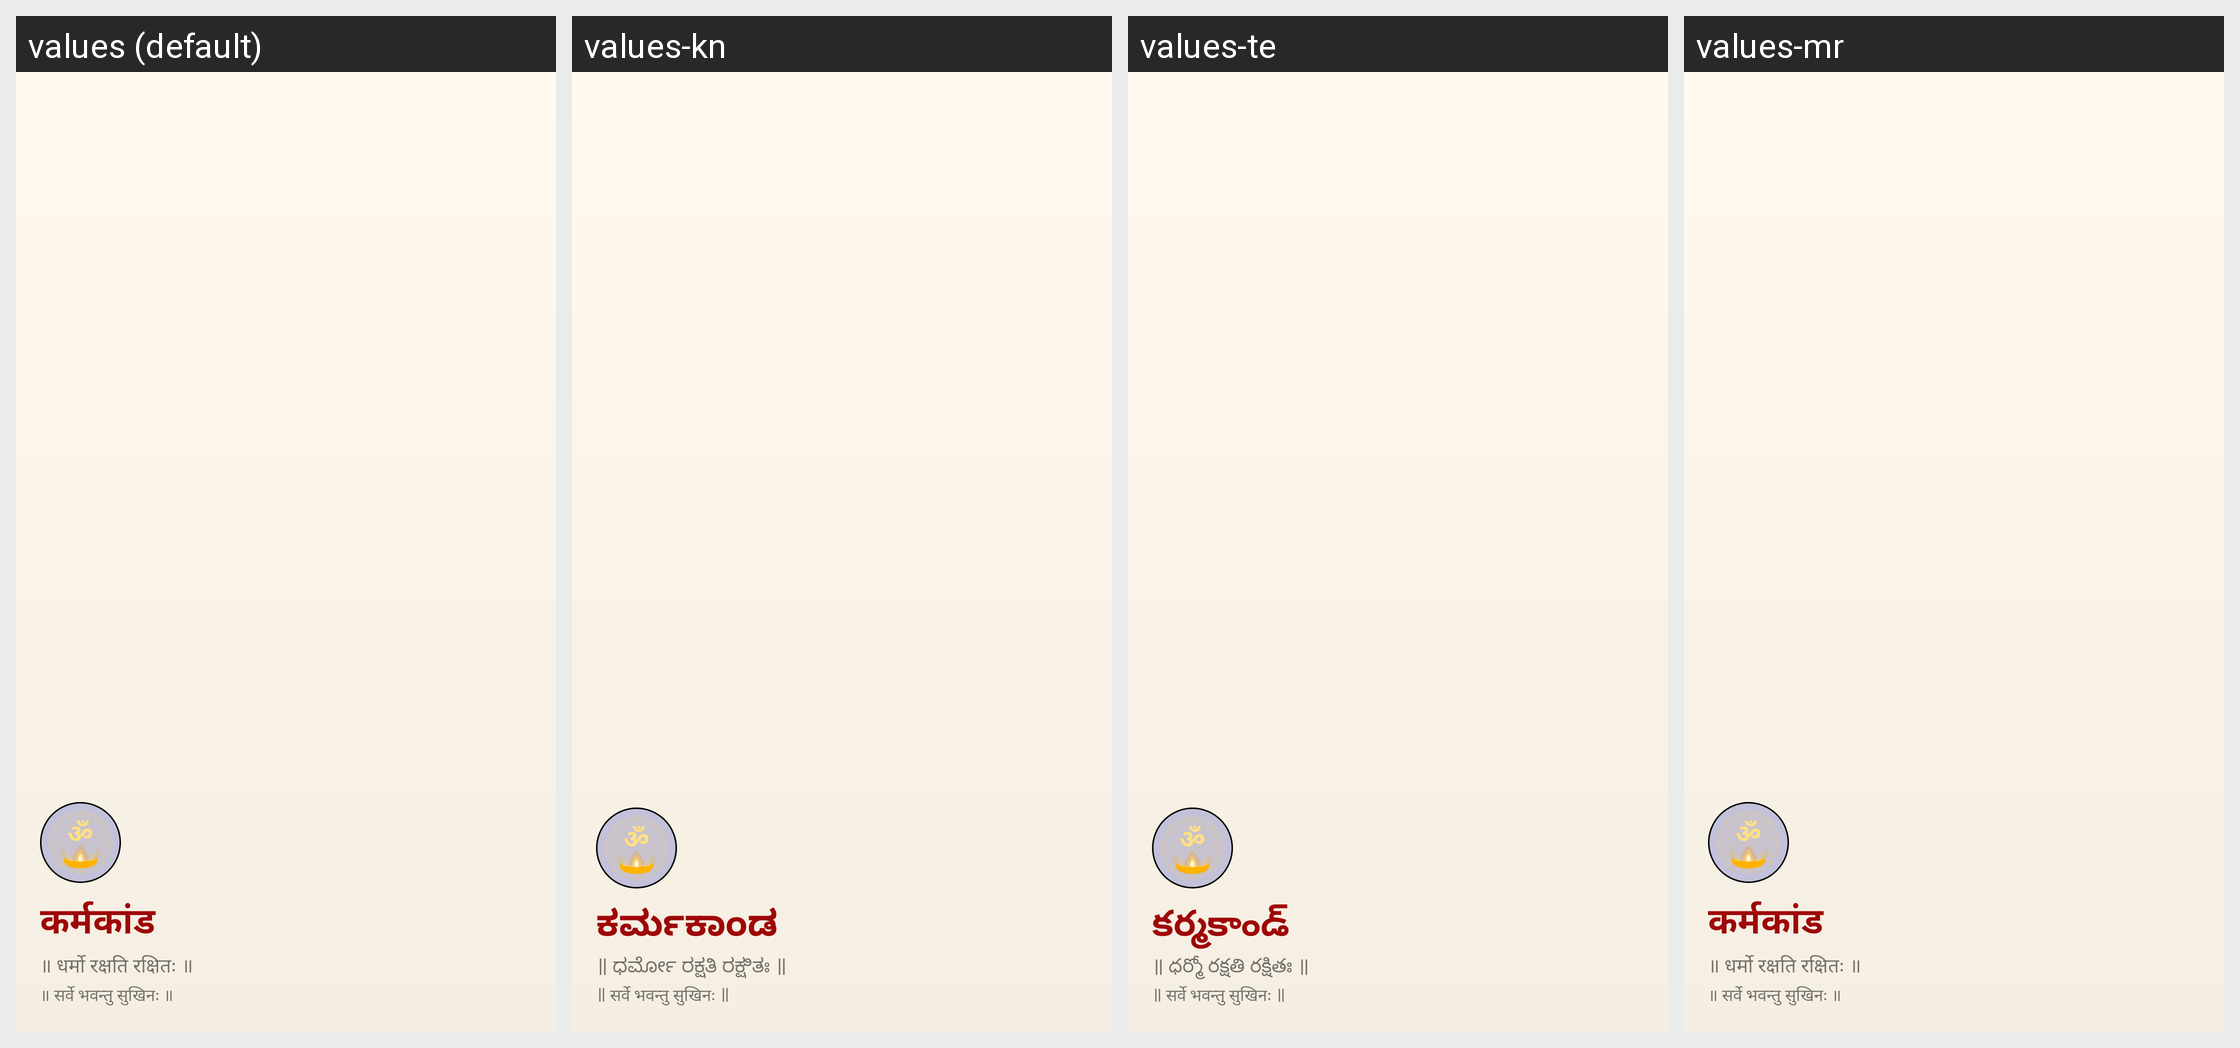

Strings drawn on this Android screen and how each of the app's shown locales translates them:
Android screen res/layout/nav_header_main.xml rendered under 4 locales, left to right: values (default), values-kn, values-te, values-mr. Device: Nexus 5 (rendered at 1080×1920; each locale shown at half size, 540×960, under a caption strip naming it); theme AppTheme.
Other locales in the repository, not shown: values-bn, values-gu, values-hi, values-ml, values-ta.
Strings drawn on this screen, with the default value and each locale's value (text and hints the layout hard-codes, and strings that could not be matched under every locale, appear in the picture but are not listed):

header
  values: कर्मकांड
  values-kn: ಕರ್ಮಕಾಂಡ
  values-te: కర్మకాండ్
  values-mr: कर्मकांड

nav_header_subtitle
  values: ॥ धर्मो रक्षति रक्षितः ॥
  values-kn: ॥ ಧರ್ಮೋ ರಕ್ಷತಿ ರಕ್ಷಿತಃ ॥
  values-te: ॥ ధర్మో రక్షతి రక్షితః ॥
  values-mr: ॥ धर्मो रक्षति रक्षितः ॥
